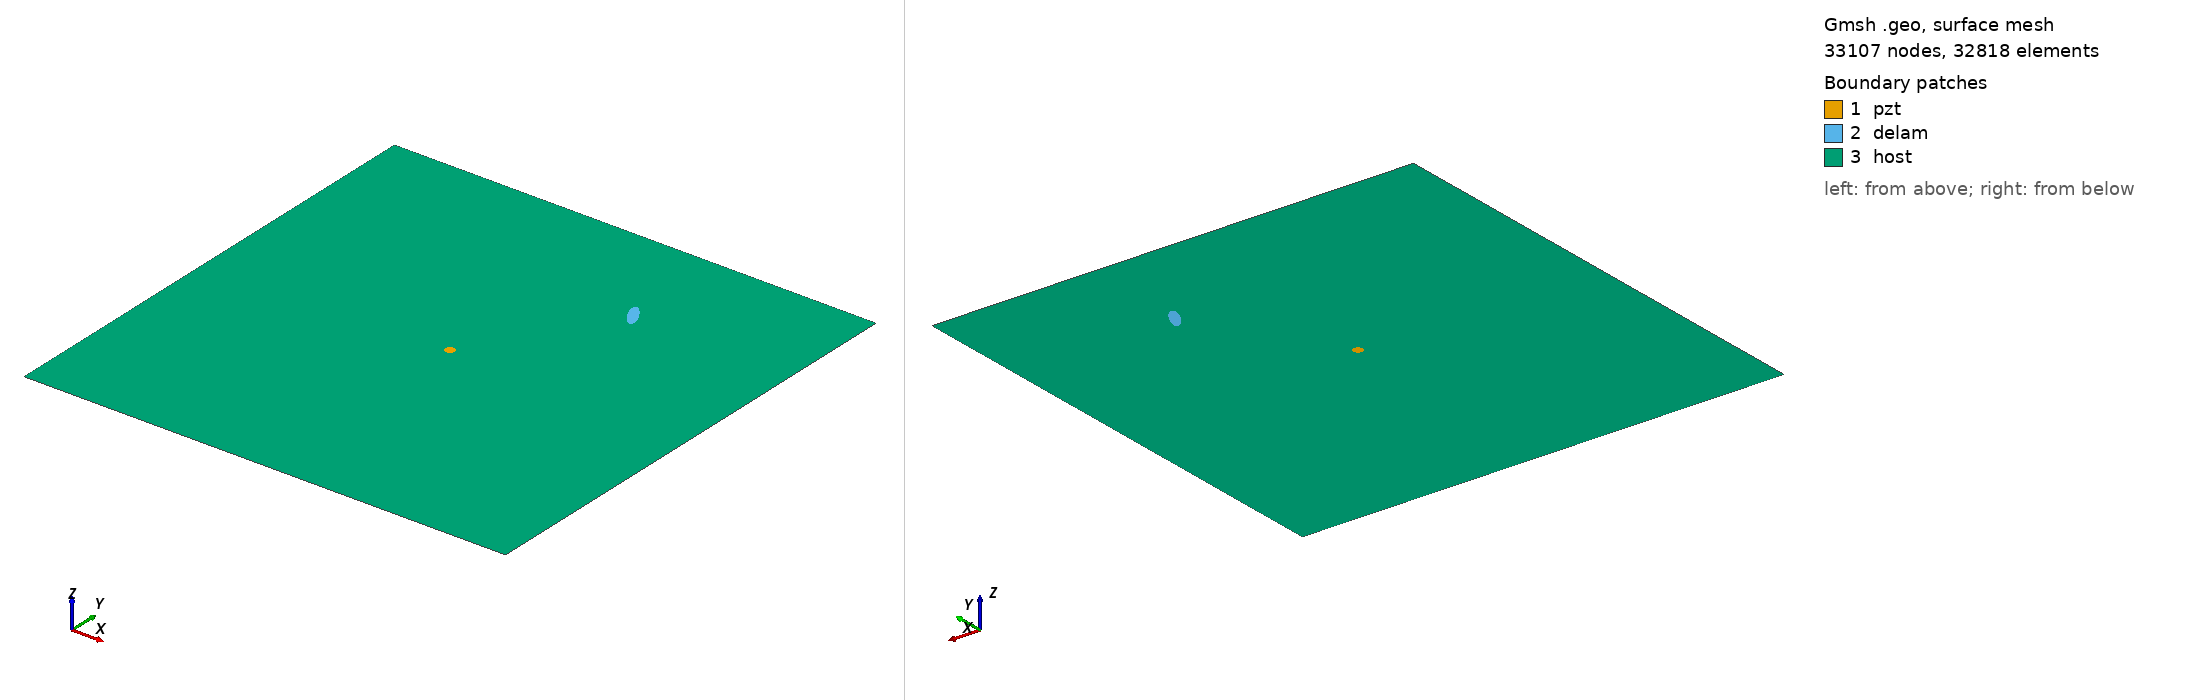

Gmsh geometry script, surface-meshed: 33107 nodes, 32818 surface elements. Boundary patches (legend numbers): 1 pzt, 2 delam, 3 host. Left view from above one corner, right view from below the opposite corner. Legend entries are the model's physical surfaces. The drawing asked Gmsh for element sizes between 1% and 20% of the model's largest extent; the script's own settings can give other sizes.

=== m2_220_delam1_position_no_77_a_15mm_b_5mm_angle_120.geo (drawn) ===
SetFactory("OpenCASCADE");
L=0.500000; 
W=0.500000; 
a=0.015000; 
b=0.005000; 
x=0.333333; 
y=0.388889; 
alpha=0.666667 *Pi; 
r=0.005000; 
xpzt=0.250000; 
ypzt=0.250000; 
//+
Point(1) = {0, 0, 0, 1.0};
//+
Point(2) = {L, 0, 0, 1.0};
//+
Point(3) = {L, W, 0, 1.0};
//+
Point(4) = {0, W, 0, 1.0};
//+
Line(1) = {1, 2};
//+
Line(2) = {2, 3};
//+
Line(3) = {3, 4};
//+
Line(4) = {4, 1};
//+
Circle(5) = {xpzt, ypzt, -0, r, 0, 2*Pi};
//+
Ellipse(6) = {x, y, -0, a, b, 0, 2*Pi};
//+
Rotate {{0, 0, 1}, {x, y, 0}, alpha} {
  Curve{6}; 
}
//+
Curve Loop(1) = {4, 1, 2, 3};
//+
Curve Loop(2) = {6};
//+
Curve Loop(3) = {5};
//+
Curve Loop(4) = {6};
//+
Curve Loop(5) = {5};
//+
Plane Surface(1) = {5};
//+
Plane Surface(2) = {4};
//+
Plane Surface(3) = {1, 2, 3};
//+
Point(9) = {xpzt, ypzt, 0, 1.0};
//+
Point{9} In Surface {1};// mesh node at centre of pzt
//+
Physical Surface("pzt") = {1};
//+
Physical Surface("delam") = {2};
//+
Physical Surface("host") = {3};

Mesh.Algorithm = 6; // Frontal
Mesh.CharacteristicLengthFactor = 0.070000;
Mesh.CharacteristicLengthMin = 0.001000;
Mesh.CharacteristicLengthMax = 0.200000;
Mesh.RecombineAll = 1; // Apply recombination algorithm
Mesh.SubdivisionAlgorithm = 1; // 1: all quadrangles
Mesh.Smoothing = 1;
